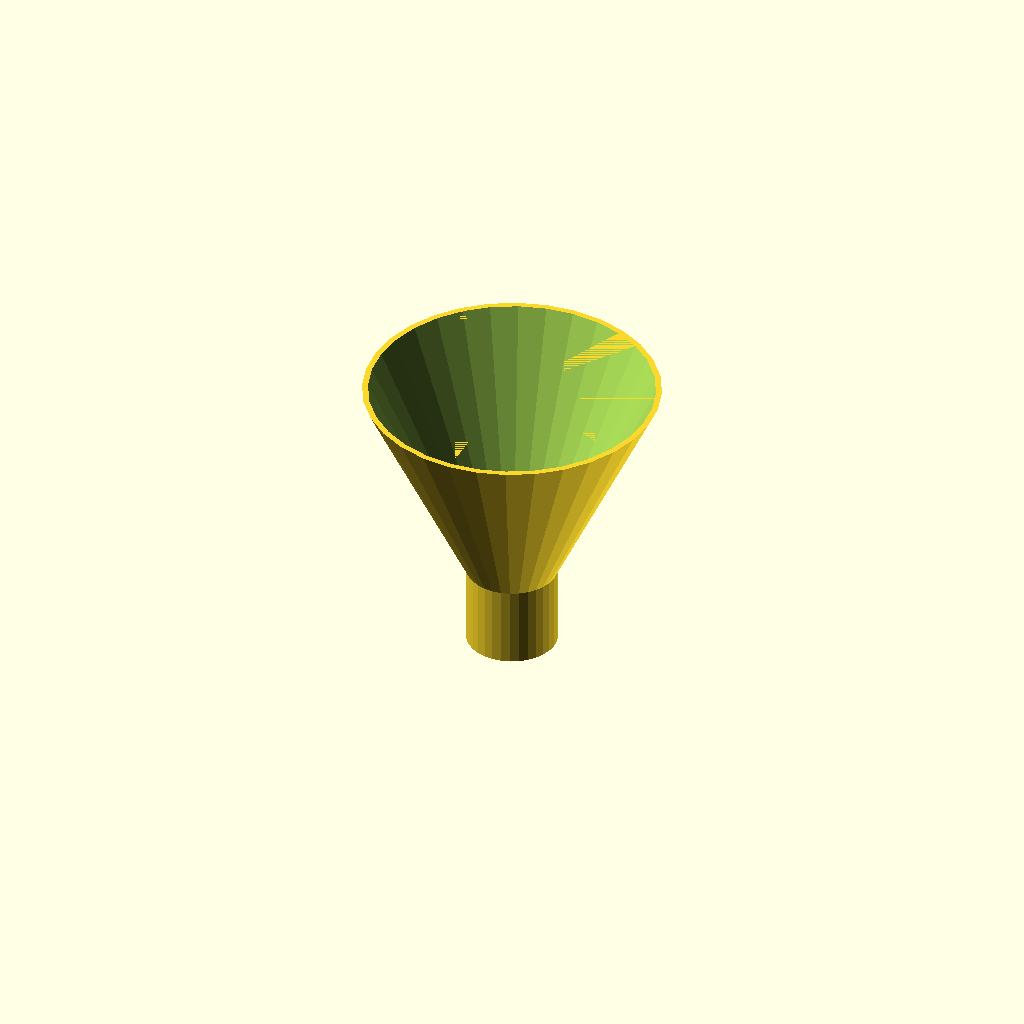
Cell 1: the model at its default parameters.
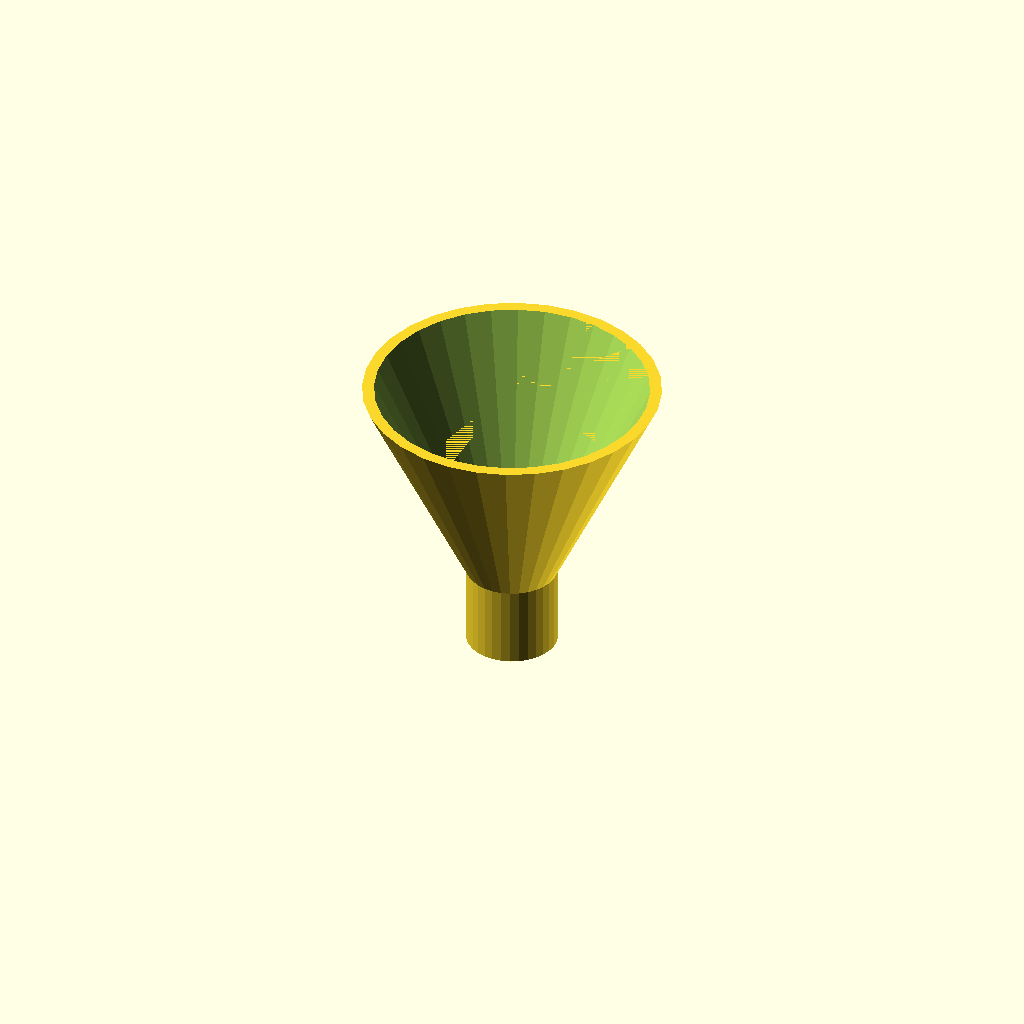
Cell 2: the same model with funnel_wall_width = 3.2.
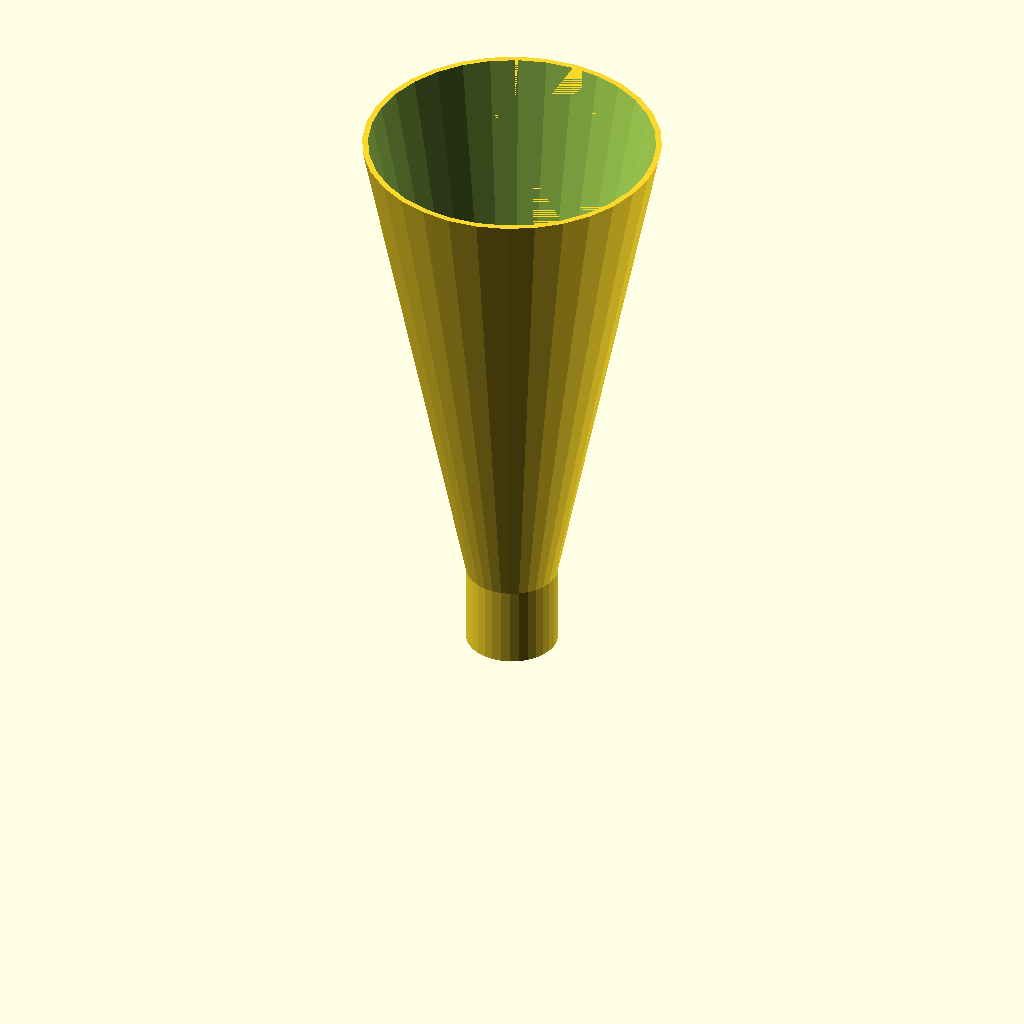
Cell 3: funnel_z = 160 (everything else at default).
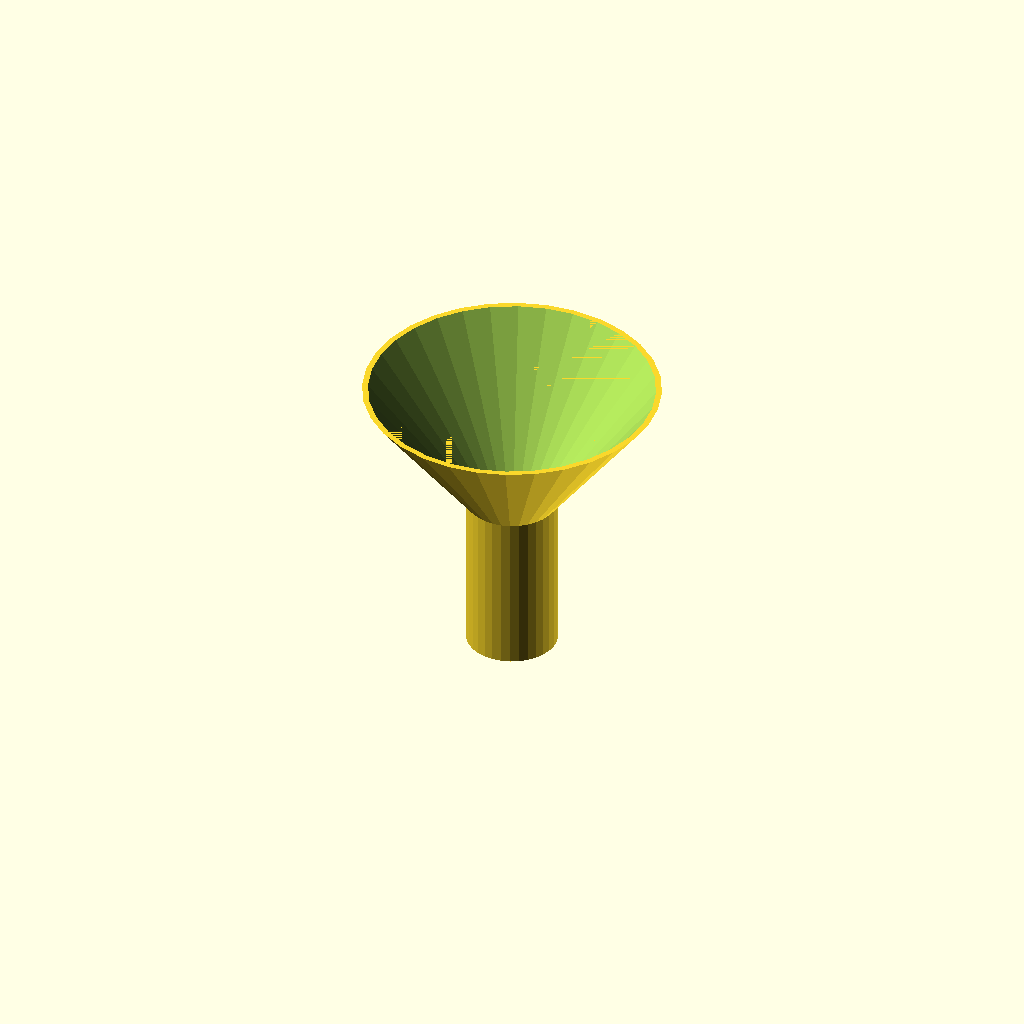
Cell 4: the same model with funnel_tip_z = 44.
One fixed orthographic camera (rotation 55°, 0°, 25°; colour scheme Cornfield) for every cell.
OpenSCAD source file desiccant-funnel.scad:
include <modules/utils.scad>

////////////////////////////////////////////////////////////////////////////////////////////////////////////////////////
// measurements

funnel_tip_r = 24.6 / 2;

////////////////////////////////////////////////////////////////////////////////////////////////////////////////////////
// settings

render_mode = "preview";
// render_mode = "print";

funnel_r = 80 / 2;

funnel_wall_width = 1.6;

funnel_z = 80;
funnel_tip_z = 22;

////////////////////////////////////////////////////////////////////////////////////////////////////////////////////////
// calculations

$fn = $preview ? 32 : 128;
funnel_cone_slope = ( funnel_r - funnel_tip_r ) / ( funnel_z - funnel_tip_z );

////////////////////////////////////////////////////////////////////////////////////////////////////////////////////////
// models

if( render_mode == "preview" )
{
    DesiccantFunnel();
}
else if( render_mode == "print" )
{
    translate([ 0, 0, funnel_z ])
        rotate([ 180, 0, 0 ])
            DesiccantFunnel();
}
else
{
    assert( false, str( "Unknown render mode: ", render_mode ) );
}

////////////////////////////////////////////////////////////////////////////////////////////////////////////////////////

module DesiccantFunnel()
{
    difference()
    {
        union()
        {
            cylinder(
                r = funnel_tip_r,
                h = funnel_tip_z
                );

            translate([ 0, 0, funnel_tip_z ])
                cylinder(
                    h = funnel_z - funnel_tip_z,
                    r1 = funnel_tip_r,
                    r2 = funnel_r
                    );
        }

        union()
        {
            translate([ 0, 0, -DIFFERENCE_CLEARANCE ])
                cylinder(
                    r = funnel_tip_r - funnel_wall_width,
                    h = funnel_tip_z + DIFFERENCE_CLEARANCE * 2
                    );

            translate([ 0, 0, funnel_tip_z - DIFFERENCE_CLEARANCE ])
                cylinder(
                    h = funnel_z - funnel_tip_z + DIFFERENCE_CLEARANCE * 2,
                    r1 = funnel_tip_r - funnel_wall_width - funnel_cone_slope * DIFFERENCE_CLEARANCE,
                    r2 = funnel_r - funnel_wall_width + funnel_cone_slope * DIFFERENCE_CLEARANCE
                    );
        }
    }
}

////////////////////////////////////////////////////////////////////////////////////////////////////////////////////////
Customizer parameters (derived from the source; name, type, default, range or options):
render_mode: string, default "preview"
funnel_wall_width: number, default 1.6
funnel_z: number, default 80
funnel_tip_z: number, default 22
